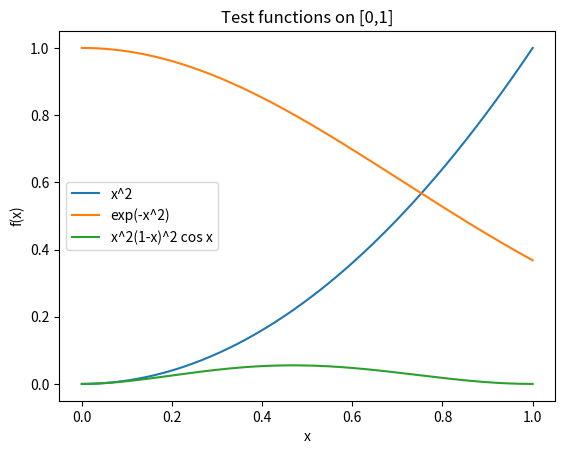
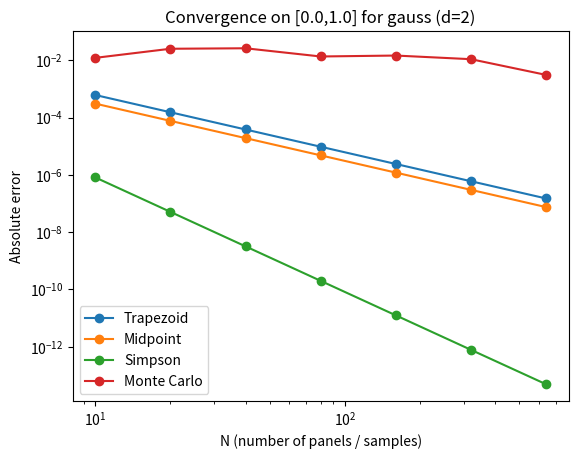

Recreate these plots in Python, in order.
import numpy as np
import matplotlib.pyplot as plt
from scipy import integrate, special
import pandas as pd

# Plot settings (Matplotlib only; no seaborn, one chart per figure)
%matplotlib inline


# --- Test functions ---
def f_poly(x, d=2):
    return np.asarray(x)**d

def f_gauss(x):
    return np.exp(-np.asarray(x)**2)

def f_osc(x, d=2):
    x = np.asarray(x)
    return (x**d)*((1-x)**d)*np.cos(x)

# --- Exact/Reference integrals when available ---
def exact_poly(a, b, d=2):
    return (b**(d+1) - a**(d+1)) / (d+1)

def exact_gauss(a, b):
    # integral of exp(-x^2) = sqrt(pi)/2 * (erf(b) - erf(a))
    return np.sqrt(np.pi)/2.0 * (special.erf(b) - special.erf(a))

def quad_ref(f, a, b):
    val, err = integrate.quad(lambda t: float(f(t)), a, b)
    return val


# --- Numerical integrators (composite rules) ---
def composite_trapezoid(f, a, b, n_panels):
    x = np.linspace(a, b, n_panels+1)
    y = f(x)
    return np.trapz(y, x)

def composite_midpoint(f, a, b, n_panels):
    h = (b - a) / n_panels
    mids = a + (np.arange(n_panels) + 0.5) * h
    return h * np.sum(f(mids))

def composite_simpson(f, a, b, n_panels):
    # Simpson needs an even number of panels (odd number of points)
    if n_panels % 2 == 1:
        n_panels += 1
    x = np.linspace(a, b, n_panels+1)
    y = f(x)
    return integrate.simpson(y, x=x)

def monte_carlo(f, a, b, n_samples, seed=0):
    rng = np.random.default_rng(seed)
    x = a + (b - a) * rng.random(n_samples)
    return (b - a) * np.mean(f(x))


# --- Quick look at the functions on [0,1] ---
xs = np.linspace(0, 1, 400)
plt.figure()
plt.plot(xs, f_poly(xs, d=2), label="x^2")
plt.plot(xs, f_gauss(xs), label="exp(-x^2)")
plt.plot(xs, f_osc(xs, d=2), label="x^2(1-x)^2 cos x")
plt.title("Test functions on [0,1]")
plt.xlabel("x")
plt.ylabel("f(x)")
plt.legend()
plt.show()


# --- Convergence study on [0,1] ---
a, b = 0.0, 1.0
func_name = "gauss"  # "poly" | "gauss" | "osc"
d = 2               # degree for poly/osc

def f(x):
    if func_name == "poly":
        return f_poly(x, d=d)
    elif func_name == "gauss":
        return f_gauss(x)
    else:
        return f_osc(x, d=d)

# reference integral
if func_name == "poly":
    I_ref = exact_poly(a, b, d=d)
elif func_name == "gauss":
    I_ref = exact_gauss(a, b)
else:
    I_ref = quad_ref(f, a, b)  # oscillatory: use quad

Ns = np.array([10, 20, 40, 80, 160, 320, 640])
rows = []
for N in Ns:
    It = composite_trapezoid(f, a, b, N)
    Im = composite_midpoint(f, a, b, N)
    Is = composite_simpson(f, a, b, N)
    Imc = monte_carlo(f, a, b, N, seed=123)
    rows.append({
        "N": N,
        "Trapz": It,
        "Midpoint": Im,
        "Simpson": Is,
        "MonteCarlo": Imc,
        "Error_Trapz": abs(It - I_ref),
        "Error_Midpoint": abs(Im - I_ref),
        "Error_Simpson": abs(Is - I_ref),
        "Error_MonteCarlo": abs(Imc - I_ref),
    })

import pandas as pd
df = pd.DataFrame(rows)
df


# --- Error plots ---
plt.figure()
plt.loglog(df["N"], df["Error_Trapz"], marker="o", label="Trapezoid")
plt.loglog(df["N"], df["Error_Midpoint"], marker="o", label="Midpoint")
plt.loglog(df["N"], df["Error_Simpson"], marker="o", label="Simpson")
plt.loglog(df["N"], df["Error_MonteCarlo"], marker="o", label="Monte Carlo")
plt.xlabel("N (number of panels / samples)")
plt.ylabel("Absolute error")
plt.title(f"Convergence on [{a},{b}] for {func_name} (d={d})")
plt.legend()
plt.show()


# --- Compare methods at a fixed computational budget ---
N = 200  # change me
vals = {
    "Trapz": composite_trapezoid(f, a, b, N),
    "Midpoint": composite_midpoint(f, a, b, N),
    "Simpson": composite_simpson(f, a, b, N),
    "MonteCarlo": monte_carlo(f, a, b, N, seed=0),
    "quad (ref)": quad_ref(f, a, b)
}
vals
